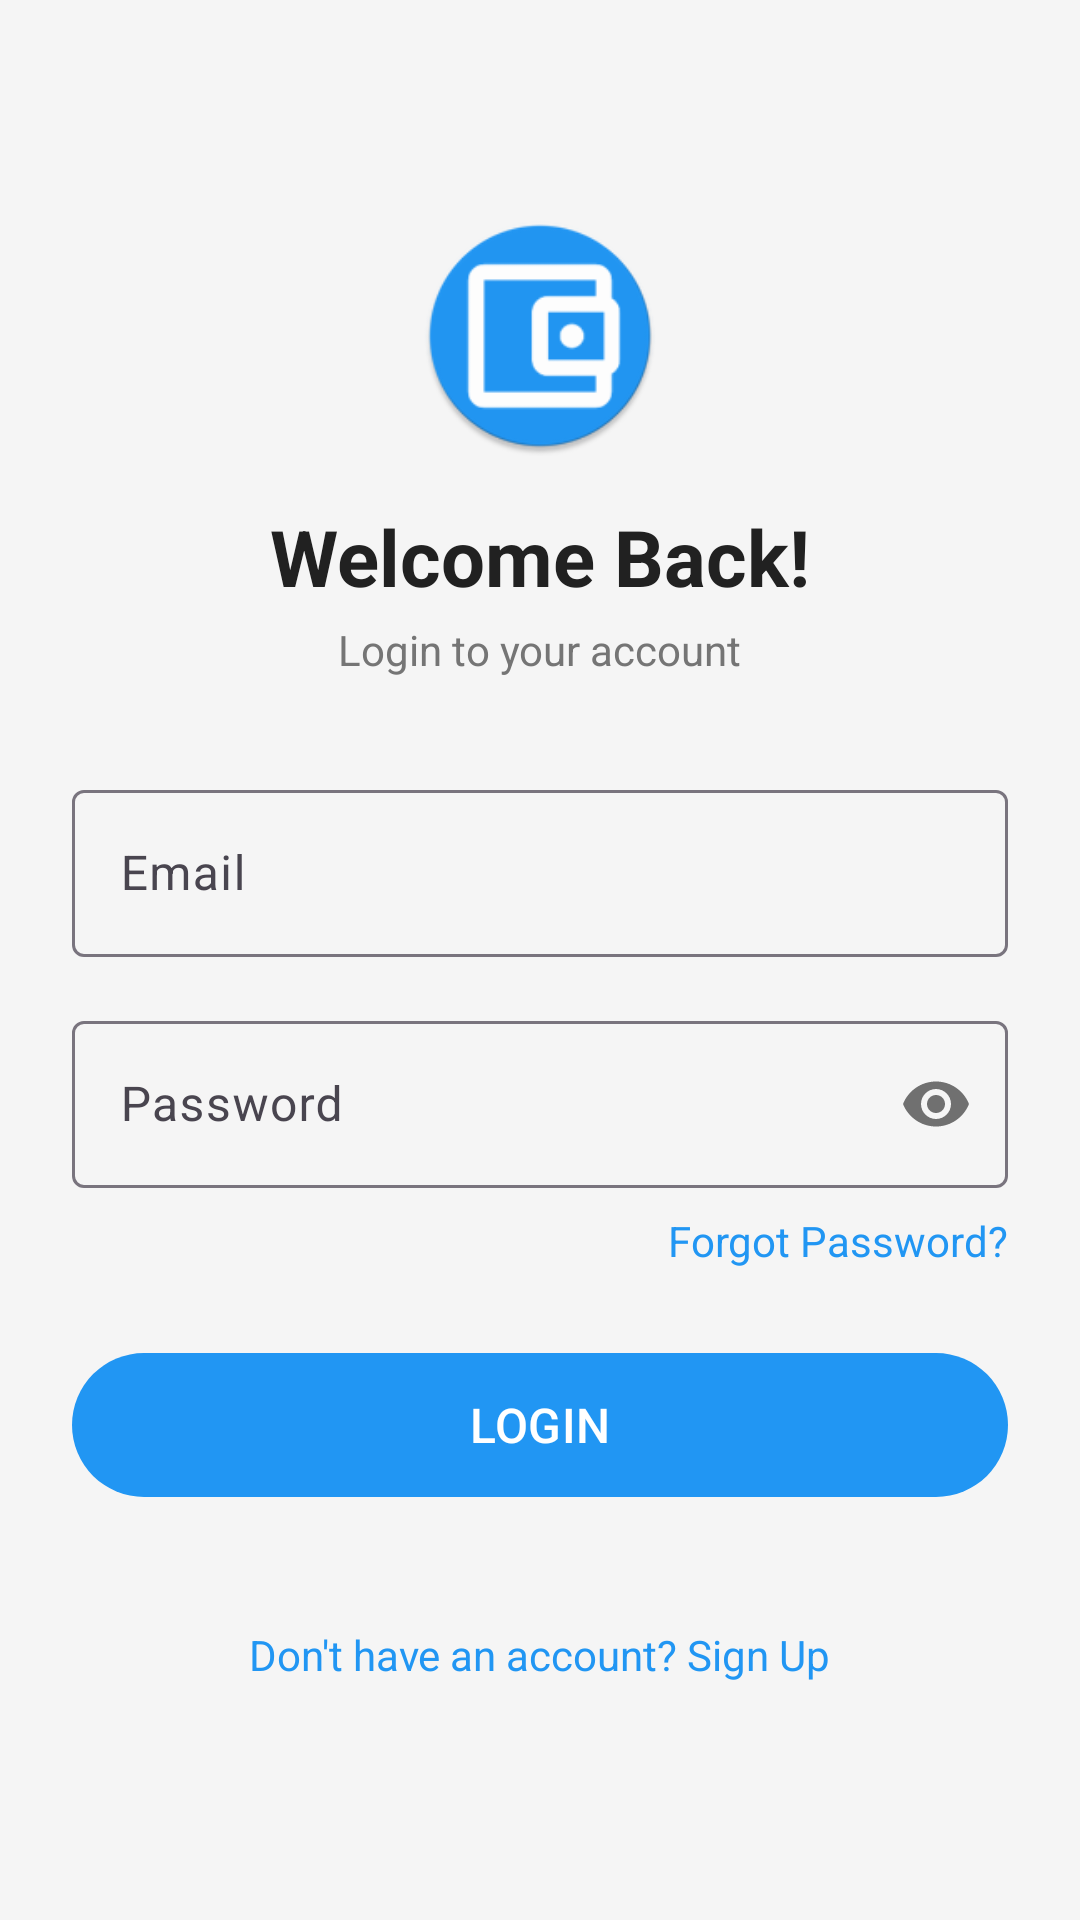

Layout XML and referenced resources for this Android screen:
<!-- AndroidManifest.xml: activity theme Theme.SmartExpenseTracker.NoActionBar -->
<!-- res/layout/activity_login.xml -->
<?xml version="1.0" encoding="utf-8"?>
<ScrollView
    xmlns:android="http://schemas.android.com/apk/res/android"
    xmlns:app="http://schemas.android.com/apk/res-auto"
    android:layout_width="match_parent"
    android:layout_height="match_parent"
    android:background="@color/background"
    android:fillViewport="true">

    <androidx.constraintlayout.widget.ConstraintLayout
        android:layout_width="match_parent"
        android:layout_height="wrap_content"
        android:padding="24dp">

        <ImageView
            android:id="@+id/ivLogo"
            android:layout_width="80dp"
            android:layout_height="80dp"
            android:src="@mipmap/ic_launcher_round"
            android:layout_marginTop="48dp"
            app:layout_constraintEnd_toEndOf="parent"
            app:layout_constraintStart_toStartOf="parent"
            app:layout_constraintTop_toTopOf="parent"/>

        <TextView
            android:id="@+id/tvWelcome"
            android:layout_width="wrap_content"
            android:layout_height="wrap_content"
            android:text="Welcome Back!"
            android:textSize="26sp"
            android:textStyle="bold"
            android:textColor="@color/text_primary"
            android:layout_marginTop="16dp"
            app:layout_constraintEnd_toEndOf="parent"
            app:layout_constraintStart_toStartOf="parent"
            app:layout_constraintTop_toBottomOf="@id/ivLogo"/>

        <TextView
            android:id="@+id/tvSubtitle"
            android:layout_width="wrap_content"
            android:layout_height="wrap_content"
            android:text="Login to your account"
            android:textSize="14sp"
            android:textColor="@color/text_secondary"
            android:layout_marginTop="4dp"
            app:layout_constraintEnd_toEndOf="parent"
            app:layout_constraintStart_toStartOf="parent"
            app:layout_constraintTop_toBottomOf="@id/tvWelcome"/>

        <com.google.android.material.textfield.TextInputLayout
            android:id="@+id/tilEmail"
            style="@style/Widget.Material3.TextInputLayout.OutlinedBox"
            android:layout_width="match_parent"
            android:layout_height="wrap_content"
            android:hint="Email"
            android:layout_marginTop="32dp"
            app:layout_constraintEnd_toEndOf="parent"
            app:layout_constraintStart_toStartOf="parent"
            app:layout_constraintTop_toBottomOf="@id/tvSubtitle">

            <com.google.android.material.textfield.TextInputEditText
                android:id="@+id/etEmail"
                android:layout_width="match_parent"
                android:layout_height="wrap_content"
                android:inputType="textEmailAddress"
                android:imeOptions="actionNext"/>
        </com.google.android.material.textfield.TextInputLayout>

        <com.google.android.material.textfield.TextInputLayout
            android:id="@+id/tilPassword"
            style="@style/Widget.Material3.TextInputLayout.OutlinedBox"
            android:layout_width="match_parent"
            android:layout_height="wrap_content"
            android:hint="Password"
            android:layout_marginTop="16dp"
            app:passwordToggleEnabled="true"
            app:layout_constraintEnd_toEndOf="parent"
            app:layout_constraintStart_toStartOf="parent"
            app:layout_constraintTop_toBottomOf="@id/tilEmail">

            <com.google.android.material.textfield.TextInputEditText
                android:id="@+id/etPassword"
                android:layout_width="match_parent"
                android:layout_height="wrap_content"
                android:inputType="textPassword"
                android:imeOptions="actionDone"/>
        </com.google.android.material.textfield.TextInputLayout>

        <TextView
            android:id="@+id/tvForgotPassword"
            android:layout_width="wrap_content"
            android:layout_height="wrap_content"
            android:text="Forgot Password?"
            android:textColor="@color/primary"
            android:textSize="14sp"
            android:layout_marginTop="8dp"
            app:layout_constraintEnd_toEndOf="parent"
            app:layout_constraintTop_toBottomOf="@id/tilPassword"/>

        <com.google.android.material.progressindicator.CircularProgressIndicator
            android:id="@+id/progressBar"
            android:layout_width="wrap_content"
            android:layout_height="wrap_content"
            android:visibility="gone"
            android:layout_marginTop="24dp"
            app:layout_constraintEnd_toEndOf="parent"
            app:layout_constraintStart_toStartOf="parent"
            app:layout_constraintTop_toBottomOf="@id/tvForgotPassword"/>

        <com.google.android.material.button.MaterialButton
            android:id="@+id/btnLogin"
            android:layout_width="match_parent"
            android:layout_height="56dp"
            android:text="LOGIN"
            android:textSize="16sp"
            android:layout_marginTop="24dp"
            app:layout_constraintEnd_toEndOf="parent"
            app:layout_constraintStart_toStartOf="parent"
            app:layout_constraintTop_toBottomOf="@id/progressBar"/>

        <TextView
            android:id="@+id/tvSignup"
            android:layout_width="wrap_content"
            android:layout_height="wrap_content"
            android:text="Don't have an account? Sign Up"
            android:textColor="@color/primary"
            android:textSize="14sp"
            android:layout_marginTop="16dp"
            android:layout_marginBottom="32dp"
            app:layout_constraintEnd_toEndOf="parent"
            app:layout_constraintStart_toStartOf="parent"
            app:layout_constraintTop_toBottomOf="@id/btnLogin"
            app:layout_constraintBottom_toBottomOf="parent"/>

    </androidx.constraintlayout.widget.ConstraintLayout>
</ScrollView>
<!-- resources referenced by this layout -->
<resources>
  <color name="background">#F5F5F5</color>
  <color name="primary">#2196F3</color>
  <color name="text_primary">#212121</color>
  <color name="text_secondary">#757575</color>
  <!-- mipmap ic_launcher_round: webp bitmap (mipmap-hdpi, 2678 bytes) -->
  <style name="Theme.SmartExpenseTracker.NoActionBar">
          <item name="windowActionBar">false</item>
          <item name="windowNoTitle">true</item>
      </style>
</resources>
